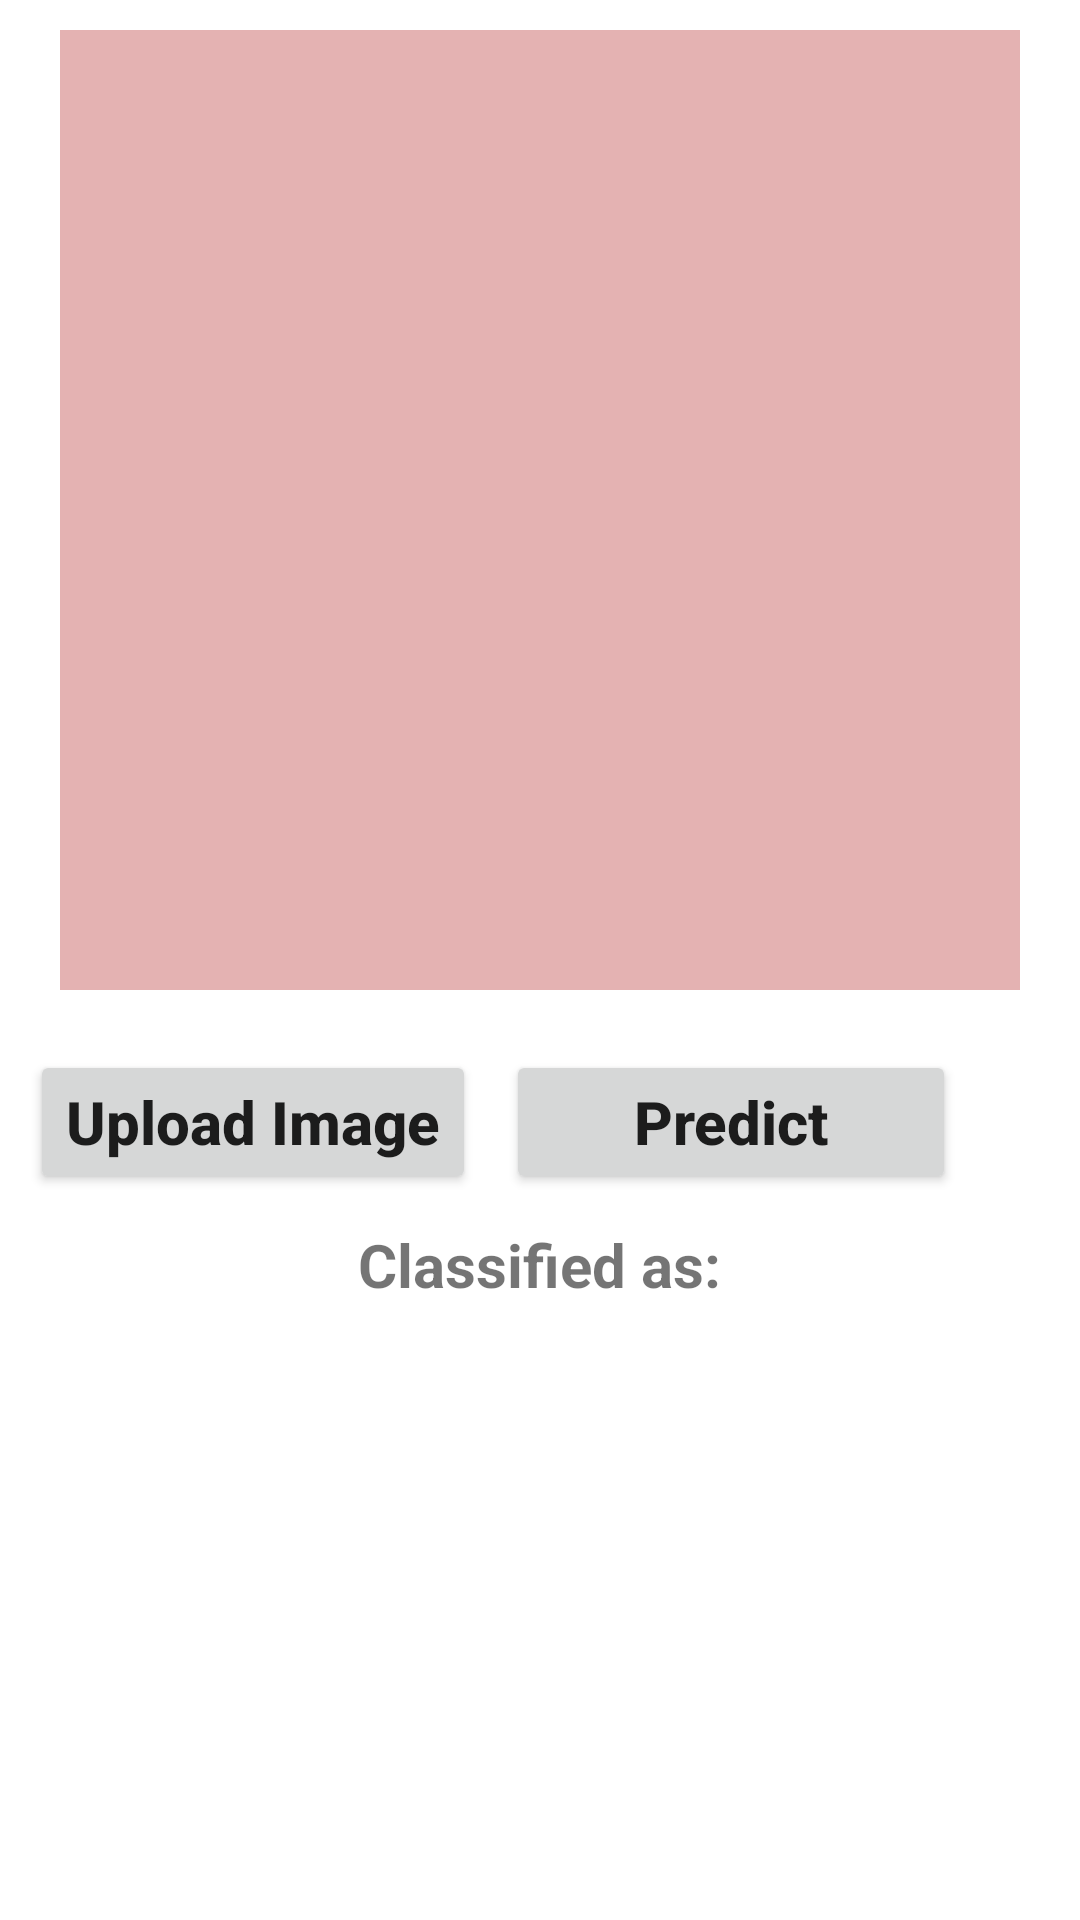

Write the Android layout XML for this screen, with the resource values it uses.
<!-- AndroidManifest.xml: application theme Theme.ClotClassifier -->
<!-- res/layout/fragment_home.xml -->
<?xml version="1.0" encoding="utf-8"?>
<RelativeLayout xmlns:android="http://schemas.android.com/apk/res/android"
    xmlns:tools="http://schemas.android.com/tools"
    android:layout_width="match_parent"
    android:layout_height="match_parent"
    tools:context=".HomeFragment">

    <ImageView
        android:layout_width="320sp"
        android:layout_height="320sp"
        android:layout_centerHorizontal="true"
        android:id="@+id/imageView"
        android:layout_marginTop="10sp"
        android:background="#E4B2B2"
        />

    <Button
        android:layout_width="wrap_content"
        android:layout_height="wrap_content"
        android:layout_below="@+id/imageView"
        android:id="@+id/button2"
        android:text="Upload Image"
        android:textAllCaps="false"
        android:textSize="20sp"
        android:textStyle="bold"
        android:layout_marginTop="20sp"
        android:layout_marginLeft="10sp"
        />
    <Button
        android:layout_width="150sp"
        android:layout_height="wrap_content"
        android:layout_toRightOf="@+id/button2"
        android:layout_below="@+id/imageView"
        android:id="@+id/predictbtn"
        android:text="Predict"
        android:textAllCaps="false"
        android:textSize="20sp"
        android:textStyle="bold"
        android:layout_marginTop="20sp"
        android:layout_marginLeft="10sp"
        />
    <TextView
        android:layout_width="wrap_content"
        android:layout_height="wrap_content"
        android:layout_centerHorizontal="true"
        android:text="Classified as:"
        android:textStyle="bold"
        android:textSize="20sp"
        android:id="@+id/classified"
        android:layout_below="@+id/button2"
        android:layout_marginTop="10sp"
        />
    <TextView
        android:layout_width="wrap_content"
        android:layout_height="wrap_content"
        android:layout_centerHorizontal="true"
        android:text=""
        android:textColor="#C30000"
        android:textStyle="bold"
        android:textSize="20sp"
        android:id="@+id/result"
        android:layout_below="@+id/classified"
        />

</RelativeLayout>
<!-- resources referenced by this layout -->
<resources>
  <style name="Theme.ClotClassifier" parent="Theme.MaterialComponents.DayNight.DarkActionBar">
          
          <item name="colorPrimary">@color/purple_500</item>
          <item name="colorPrimaryVariant">@color/purple_700</item>
          <item name="colorOnPrimary">@color/white</item>
          
          <item name="colorSecondary">@color/teal_200</item>
          <item name="colorSecondaryVariant">@color/teal_700</item>
          <item name="colorOnSecondary">@color/black</item>
          
          <item name="android:statusBarColor">?attr/colorPrimaryVariant</item>
          
      </style>
  <color name="purple_500">#FF6200EE</color>
  <color name="purple_700">#590B05</color>
  <color name="white">#FFFFFFFF</color>
  <color name="teal_200">#FF03DAC5</color>
  <color name="teal_700">#FF018786</color>
  <color name="black">#FF000000</color>
</resources>
